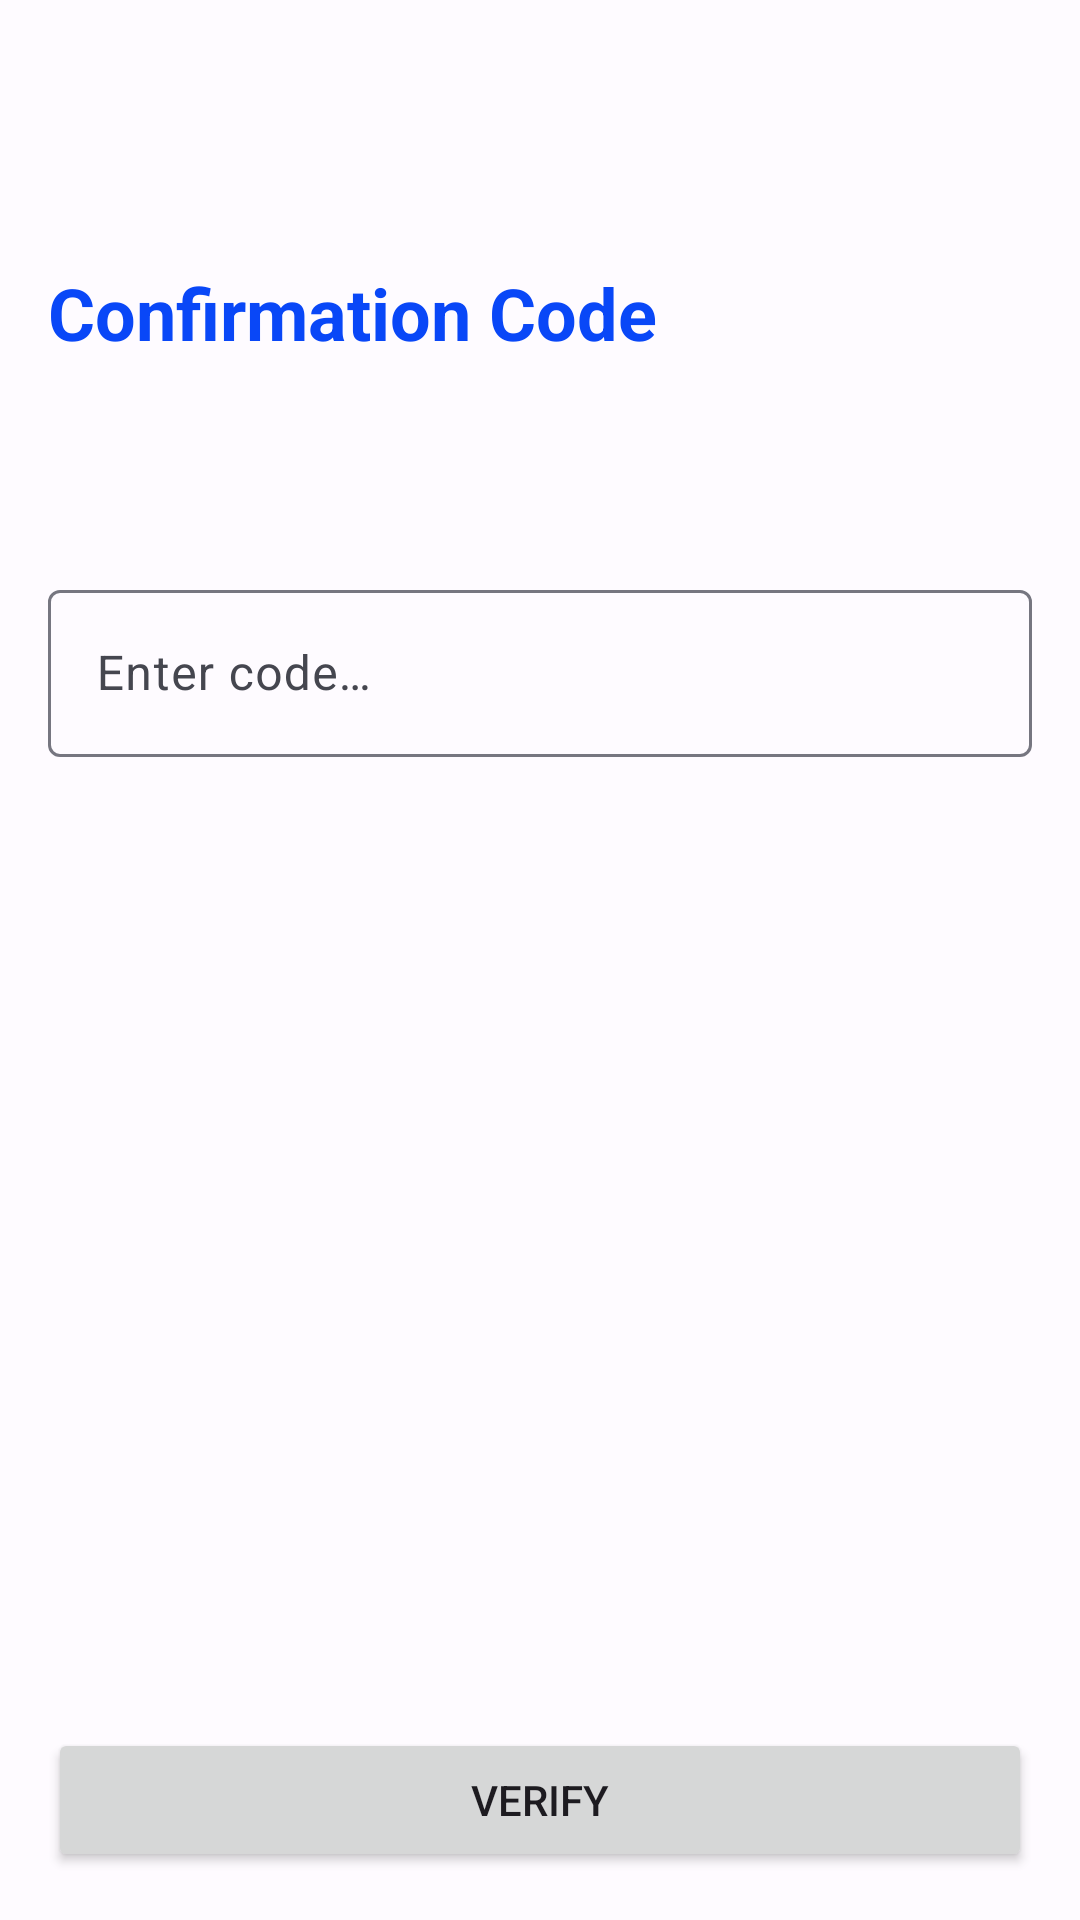

Layout XML and referenced resources for this Android screen:
<!-- AndroidManifest.xml: application theme AppTheme -->
<!-- res/layout/fragment_confirm_login.xml -->
<?xml version="1.0" encoding="utf-8"?>
<androidx.constraintlayout.widget.ConstraintLayout xmlns:android="http://schemas.android.com/apk/res/android"
    xmlns:tools="http://schemas.android.com/tools"
    android:layout_width="match_parent"
    android:layout_height="match_parent"
    xmlns:app="http://schemas.android.com/apk/res-auto"
    tools:context=".userAuthentication.ui.confirmCode.ConfirmLoginFragment"
    android:padding="16dp">

    <TextView
        android:id="@+id/confirmation_code_tv"
        style="@style/TextAppearance.MaterialComponents.Headline5"
        android:layout_width="0dp"
        android:layout_height="wrap_content"
        android:layout_marginTop="72dp"
        android:text="@string/confirmation_code"
        android:textColor="@color/primary_color"
        android:textStyle="bold"
        app:layout_constraintEnd_toEndOf="parent"
        app:layout_constraintStart_toStartOf="parent"
        app:layout_constraintTop_toTopOf="parent" />

    <TextView
        android:id="@+id/sent_code_to_sms"
        android:layout_width="0dp"
        android:layout_height="wrap_content"
        android:layout_marginTop="16dp"
        app:layout_constraintEnd_toEndOf="parent"
        app:layout_constraintStart_toStartOf="parent"
        app:layout_constraintTop_toBottomOf="@id/confirmation_code_tv"
        tools:text="We've sent an SMS with an activation code to your phone " />

    <com.google.android.material.textfield.TextInputLayout
        android:id="@+id/code_input_layout"
        android:layout_width="match_parent"
        android:layout_height="wrap_content"
        android:layout_marginTop="36dp"
        android:hint="@string/code"
        app:layout_constraintTop_toBottomOf="@id/sent_code_to_sms"
        app:layout_constraintEnd_toEndOf="parent"
        app:layout_constraintStart_toStartOf="parent">

        <com.google.android.material.textfield.TextInputEditText
            android:id="@+id/code_input"
            android:layout_width="match_parent"
            android:inputType="number"
            android:maxLength="6"
            android:layout_height="wrap_content" />
    </com.google.android.material.textfield.TextInputLayout>

    <TextView
        android:id="@+id/resent_code_tv"
        android:layout_width="match_parent"
        android:layout_height="wrap_content"
        android:layout_marginTop="16dp"
        android:layout_marginBottom="16dp"
        app:layout_constraintTop_toBottomOf="@id/code_input_layout"
        app:layout_constraintEnd_toEndOf="parent"
        app:layout_constraintStart_toStartOf="parent"
        tools:text="Did not get the code? Resend" />

    <Button
        android:id="@+id/verify_button"
        android:layout_width="match_parent"
        android:layout_height="wrap_content"
        android:layout_gravity="end"
        android:layout_marginTop="16dp"
        android:text="@string/verify"
        app:layout_constraintBottom_toBottomOf="parent"
        app:layout_constraintStart_toStartOf="parent"
        app:layout_constraintEnd_toEndOf="parent" />

    <LinearLayout
        android:id="@+id/sending_dialog_view"
        android:layout_width="wrap_content"
        android:layout_height="wrap_content"
        android:background="@drawable/translucent_bg"
        android:orientation="vertical"
        android:padding="32dp"
        android:visibility="gone"
        app:layout_constraintBottom_toBottomOf="parent"
        app:layout_constraintEnd_toEndOf="parent"
        app:layout_constraintStart_toStartOf="parent"
        app:layout_constraintTop_toTopOf="parent">

        <com.google.android.material.textview.MaterialTextView
            android:layout_width="wrap_content"
            android:layout_height="wrap_content"
            android:text="Please wait!"
            android:textColor="@android:color/white"
            android:textSize="18sp" />

        <ProgressBar
            android:layout_width="24dp"
            android:layout_height="24dp"
            android:layout_gravity="center"
            android:layout_marginTop="16dp"
            android:layout_marginBottom="8dp" />
    </LinearLayout>

</androidx.constraintlayout.widget.ConstraintLayout>
<!-- resources referenced by this layout -->
<resources>
  <color name="primary_color">#0947F7</color>
  <!-- drawable translucent_bg (drawable) -->
  <?xml version="1.0" encoding="utf-8"?>
  <shape xmlns:android="http://schemas.android.com/apk/res/android">
      <corners android:radius="16dp" />
      <padding
          android:bottom="16dp"
          android:left="16dp"
          android:right="16dp"
          android:top="16dp" />
      <solid android:color="#88000000" />
  </shape>
  <string name="code">Enter code…</string>
  <string name="confirmation_code">Confirmation Code</string>
  <string name="verify">Verify</string>
  <color name="md_theme_light_primary">#0947F7</color>
  <color name="md_theme_light_onPrimary">#FFFFFF</color>
  <color name="md_theme_light_primaryContainer">#DDE1FF</color>
  <color name="md_theme_light_onPrimaryContainer">#001257</color>
  <color name="md_theme_light_secondary">#AC2471</color>
  <color name="md_theme_light_onSecondary">#FFFFFF</color>
  <color name="md_theme_light_secondaryContainer">#FFD8E6</color>
  <color name="md_theme_light_onSecondaryContainer">#3D0024</color>
  <color name="md_theme_light_tertiary">#8A5100</color>
  <color name="md_theme_light_onTertiary">#FFFFFF</color>
  <color name="md_theme_light_tertiaryContainer">#FFDCBD</color>
  <color name="md_theme_light_onTertiaryContainer">#2C1600</color>
  <color name="md_theme_light_error">#BA1A1A</color>
  <color name="md_theme_light_errorContainer">#FFDAD6</color>
  <color name="md_theme_light_onError">#FFFFFF</color>
  <color name="md_theme_light_onErrorContainer">#410002</color>
  <color name="md_theme_light_background">#FEFBFF</color>
  <color name="md_theme_light_onBackground">#1B1B1F</color>
  <color name="md_theme_light_surface">#FEFBFF</color>
  <color name="md_theme_light_onSurface">#1B1B1F</color>
  <color name="md_theme_light_surfaceVariant">#E3E1EC</color>
  <color name="md_theme_light_onSurfaceVariant">#45464F</color>
  <color name="md_theme_light_outline">#767680</color>
  <color name="md_theme_light_inverseOnSurface">#F3F0F4</color>
  <color name="md_theme_light_inverseSurface">#303034</color>
  <color name="md_theme_light_inversePrimary">#B9C3FF</color>
</resources>
